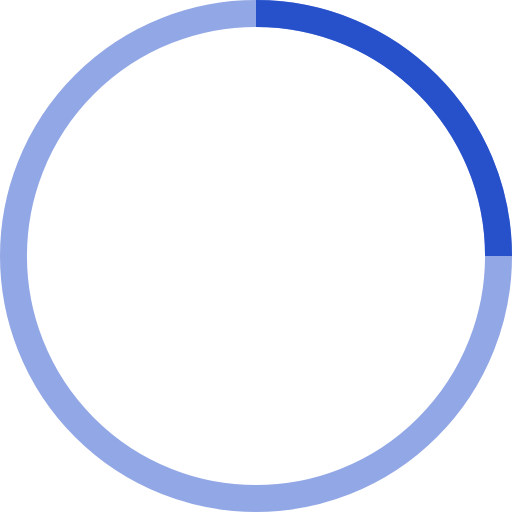
t = 0.00 s
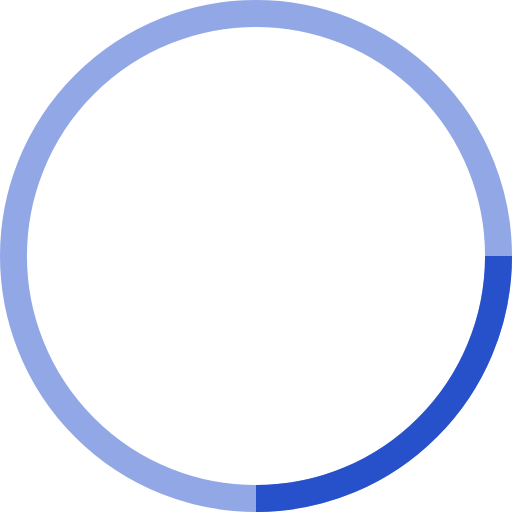
t = 0.25 s
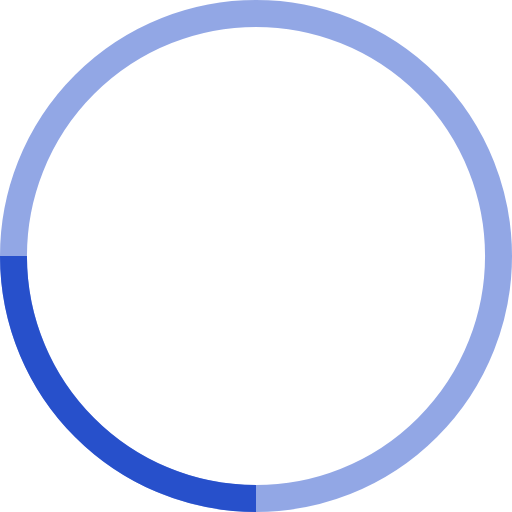
t = 0.50 s
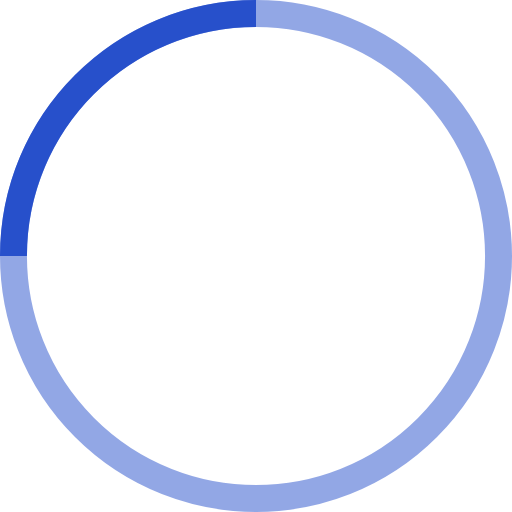
t = 0.75 s

The animated SVG that drew these frames (rendered in a browser with its animation timeline set to each time). Animation: 1 SMIL element (animateTransform=1); one cycle of 1.00 s, repeats indefinitely.

<svg class="spinner" width="38" height="38" viewBox="0 0 38 38" xmlns="http://www.w3.org/2000/svg" stroke="#2750cb">
  <g fill="none" fill-rule="evenodd">
    <g transform="translate(1 1)" stroke-width="2">
      <circle stroke-opacity=".5" cx="18" cy="18" r="18"/>
      <path d="M36 18c0-9.94-8.06-18-18-18">
        <animateTransform
            attributeName="transform"
            type="rotate"
            from="0 18 18"
            to="360 18 18"
            dur="1s"
            repeatCount="indefinite"/>
      </path>
    </g>
  </g>
</svg>
